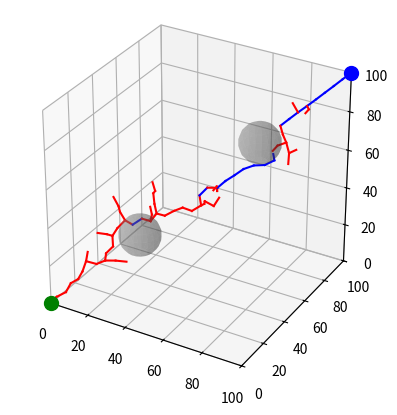
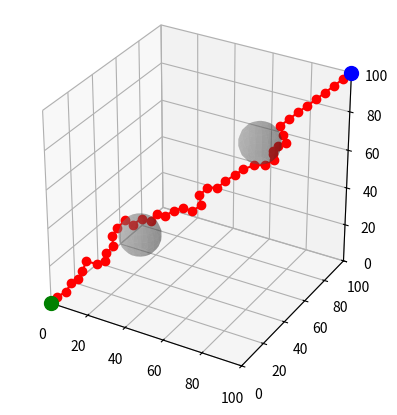

The matplotlib source for these figures, in order:
import time

import numpy as np
from mpl_toolkits.mplot3d import Axes3D
import matplotlib.pyplot as plt

np.random.seed(1000)


# Node class to represent points in the trees
class Node:
    def __init__(self, point):
        self.point = point
        self.parent = None


# Function to compute the Euclidean distance between two points
def distance(point1, point2):
    return np.linalg.norm(np.array(point1) - np.array(point2))


# Function to find the nearest node in the tree to a given point
def nearest(tree, point):
    min_distance = float('inf')
    nearest_node = None
    for node in tree:
        current_distance = distance(node.point, point)
        if current_distance < min_distance:
            min_distance = current_distance
            nearest_node = node
    return nearest_node


# Function to generate a new node in the direction of a given point
def steer(from_node, to_point, max_distance):
    direction = np.array(to_point) - np.array(from_node.point)
    length = np.linalg.norm(direction)
    direction = direction / length
    if length > max_distance:
        length = max_distance
    new_point = from_node.point + direction * length
    new_node = Node(new_point)
    new_node.parent = from_node
    return new_node


# Function to check if a point is collision-free
def collision_free(point, obstacles, radius):
    for (ox, oy, oz, r) in obstacles:
        if distance((ox, oy, oz), point) <= r + radius:
            return False
    return True


# Function to retrieve the path from the start to a given node
def path(node):
    p = []
    while node:
        p.append(node.point)
        node = node.parent
    return p[::-1]


# RRT-Connect algorithm
def rrt_connect(start, goal, obstacles, max_distance, radius, max_iter):
    start_node = Node(start)
    goal_node = Node(goal)
    tree_start = [start_node]
    tree_goal = [goal_node]

    fig = plt.figure()
    ax = fig.add_subplot(111, projection='3d')

    ax.scatter(*start, color='g', s=100)
    ax.scatter(*goal, color='b', s=100)
    for (ox, oy, oz, r) in obstacles:
        u, v = np.mgrid[0:2 * np.pi:20j, 0:np.pi:10j]
        x = ox + r * np.cos(u) * np.sin(v)
        y = oy + r * np.sin(u) * np.sin(v)
        z = oz + r * np.cos(v)
        ax.plot_surface(x, y, z, color='gray', alpha=0.3)

    ax.set_xlim(0, 100)
    ax.set_ylim(0, 100)
    ax.set_zlim(0, 100)
    ax.set_box_aspect([1, 1, 1])
    plt.ion()
    plt.show()
    first = True

    for _ in range(max_iter):
        rand_point = np.random.rand(3) * 100
        nearest_start = nearest(tree_start, rand_point)
        new_start = steer(nearest_start, rand_point, max_distance)

        if collision_free(new_start.point, obstacles, radius):
            tree_start.append(new_start)
            ax.plot([nearest_start.point[0], new_start.point[0]],
                    [nearest_start.point[1], new_start.point[1]],
                    [nearest_start.point[2], new_start.point[2]], 'r-')
            plt.draw()
            plt.pause(0.001)

            nearest_goal = nearest(tree_goal, new_start.point)
            new_goal = steer(nearest_goal, new_start.point, max_distance)

            if collision_free(new_goal.point, obstacles, radius):
                tree_goal.append(new_goal)
                ax.plot([nearest_goal.point[0], new_goal.point[0]],
                        [nearest_goal.point[1], new_goal.point[1]],
                        [nearest_goal.point[2], new_goal.point[2]], 'b-')
                plt.draw()
                plt.pause(0.01)
                if first:
                    # time.sleep(10)
                    first = False
                if distance(new_goal.point, new_start.point) <= max_distance:
                    path_start = path(new_start)
                    path_goal = path(new_goal)
                    plt.ioff()
                    return path_start + path_goal[::-1]
            else:
                tree_start, tree_goal = tree_goal, tree_start
        else:
            tree_start, tree_goal = tree_goal, tree_start

    plt.ioff()
    return None


# Define parameters
start = (0, 0, 0)
goal = (100, 100, 100)
obstacles = [(30, 30, 30, 10), (70, 70, 70, 10)]
max_distance = 5
radius = 1
max_iter = 10000

# Run RRT-Connect
path = rrt_connect(start, goal, obstacles, max_distance, radius, max_iter)

# Final visualization with the found path
if path:
    fig = plt.figure()
    ax = fig.add_subplot(111, projection='3d')
    ax.plot(*zip(*path), marker='o', color='r')
    ax.scatter(*start, color='g', s=100)
    ax.scatter(*goal, color='b', s=100)
    for (ox, oy, oz, r) in obstacles:
        u, v = np.mgrid[0:2 * np.pi:20j, 0:np.pi:10j]
        x = ox + r * np.cos(u) * np.sin(v)
        y = oy + r * np.sin(u) * np.sin(v)
        z = oz + r * np.cos(v)
        ax.plot_surface(x, y, z, color='gray', alpha=0.3)
    ax.set_xlim(0, 100)
    ax.set_ylim(0, 100)
    ax.set_zlim(0, 100)
    ax.set_box_aspect([1, 1, 1])
    plt.show()
else:
    print("No path found")
